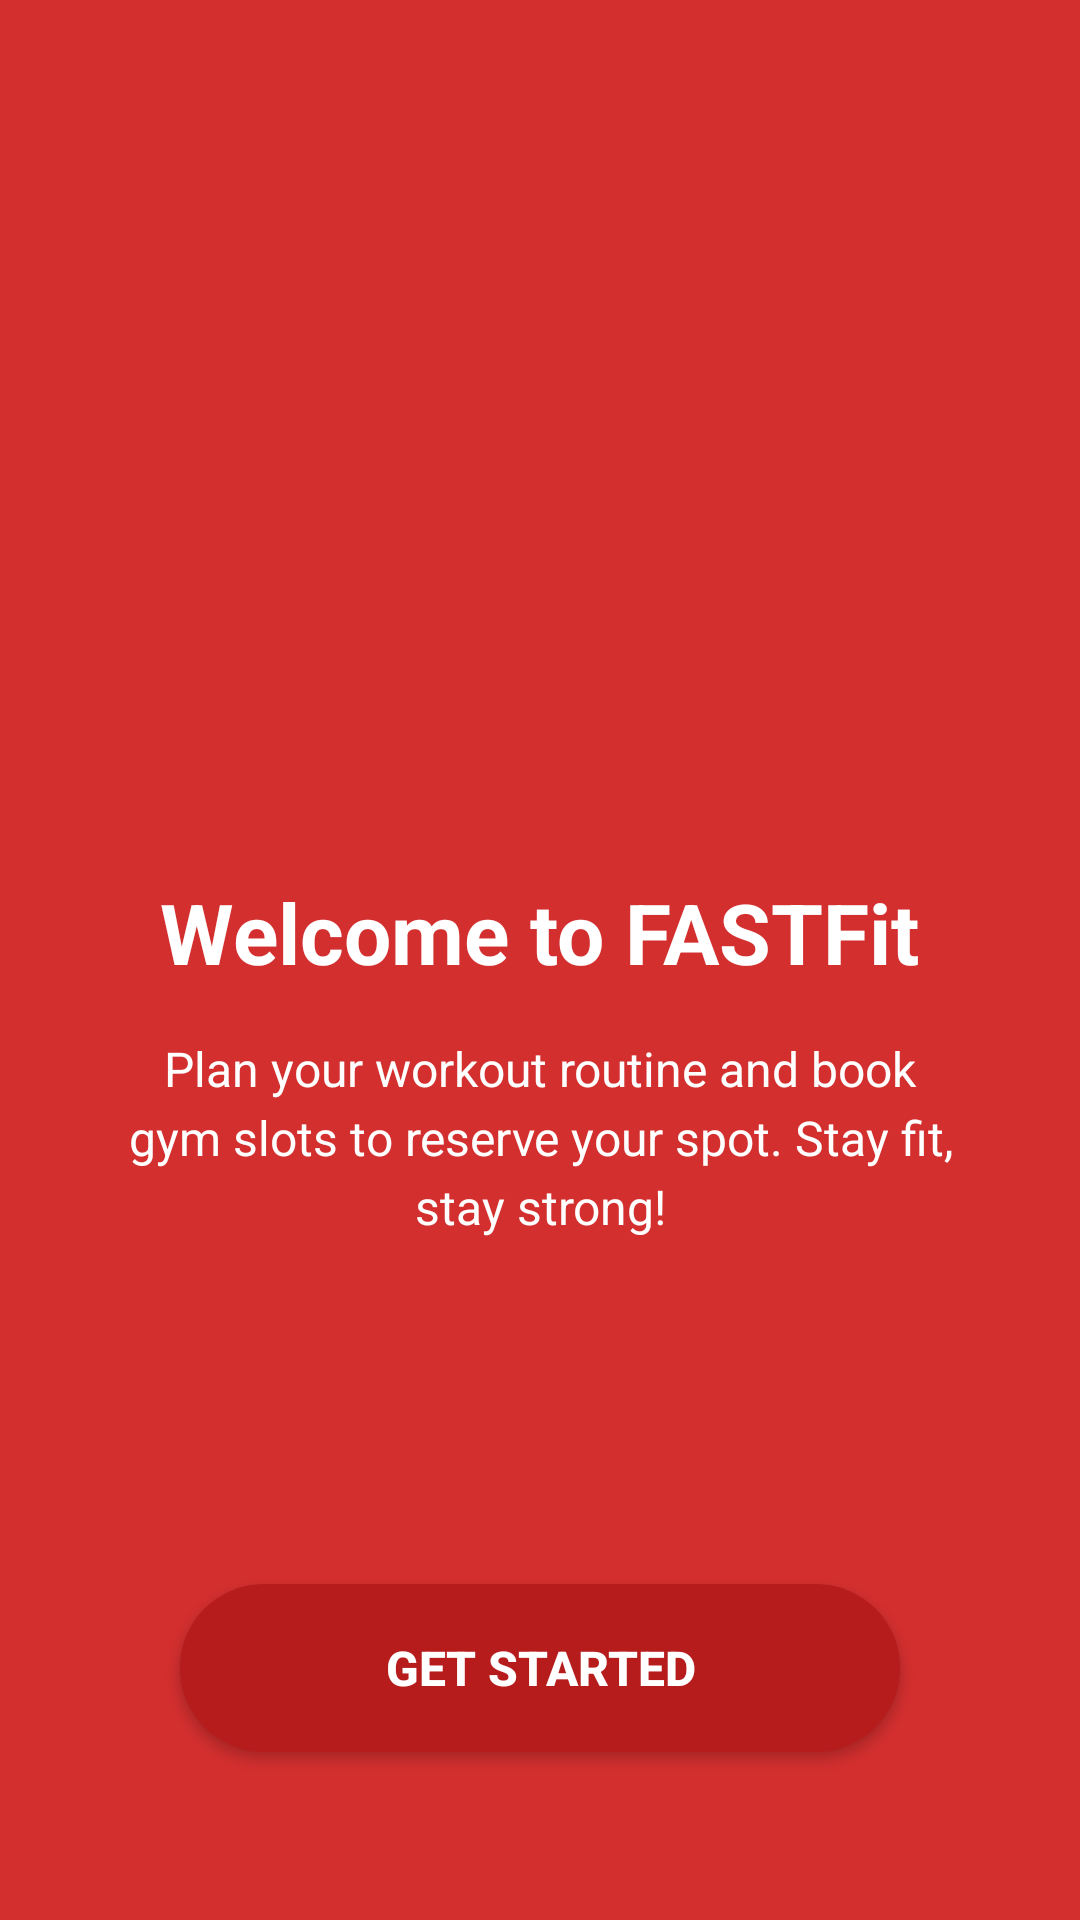

The Android layout XML behind this screen, and the referenced resources:
<!-- AndroidManifest.xml: application theme Theme._21l_5812_A1 -->
<!-- res/layout/activity_onboarding.xml -->
<?xml version="1.0" encoding="utf-8"?>
<LinearLayout xmlns:android="http://schemas.android.com/apk/res/android"
    xmlns:tools="http://schemas.android.com/tools"
    xmlns:app="http://schemas.android.com/apk/res-auto"
    android:id="@+id/main"
    android:layout_width="match_parent"
    android:layout_height="match_parent"
    android:background="@color/primary_red"
    android:gravity="center_horizontal"
    android:orientation="vertical"
    android:padding="24dp"
    tools:context=".Activity_onboarding">

    <ImageView
        android:layout_width="120dp"
        android:layout_height="120dp"
        android:layout_marginTop="100dp"
        android:layout_marginBottom="24dp"
        android:contentDescription="App Logo"
        android:src="@drawable/logo"
        app:tint="@android:color/white"
        tools:ignore="HardcodedText" />

    <TextView
        android:layout_width="wrap_content"
        android:layout_height="wrap_content"
        android:layout_marginTop="24dp"
        android:text="Welcome to FASTFit"
        android:textColor="@android:color/white"
        android:textSize="28sp"
        android:textStyle="bold"
        tools:ignore="HardcodedText" />

    <TextView
        android:layout_width="280dp"
        android:layout_height="wrap_content"
        android:gravity="center"
        android:lineSpacingExtra="4dp"
        android:layout_marginTop="16dp"
        android:text="Plan your workout routine and book gym slots to reserve your spot. Stay fit, stay strong!"
        android:textColor="@android:color/white"
        android:textSize="16sp"
        tools:ignore="HardcodedText" />

    <Space
        android:layout_width="match_parent"
        android:layout_height="0dp"
        android:layout_weight="1" />

    <Button
        android:id="@+id/btnGetStarted"
        android:layout_width="240dp"
        android:layout_height="56dp"
        android:layout_marginBottom="32dp"
        android:background="@drawable/button_rounded_dark_red"
        app:backgroundTint="@null"
        android:text="GET STARTED"
        android:textColor="@color/white"
        android:textSize="16sp"
        android:textStyle="bold"
        tools:ignore="HardcodedText" />

</LinearLayout>
<!-- resources referenced by this layout -->
<resources>
  <color name="primary_red">#D32F2F</color>
  <color name="white">#FFFFFF</color>
  <!-- drawable button_rounded_dark_red (drawable) -->
  <?xml version="1.0" encoding="utf-8"?>
  <shape xmlns:android="http://schemas.android.com/apk/res/android"
      android:shape="rectangle">
      <solid android:color="@color/dark_red" />
      <corners android:radius="40dp" />
  </shape>
  <style name="Theme._21l_5812_A1" parent="Base.Theme._21l_5812_A1" />
  <color name="dark_red">#B71C1C</color>
  <style name="Base.Theme._21l_5812_A1" parent="Theme.Material3.DayNight.NoActionBar">
          
          
      </style>
</resources>
